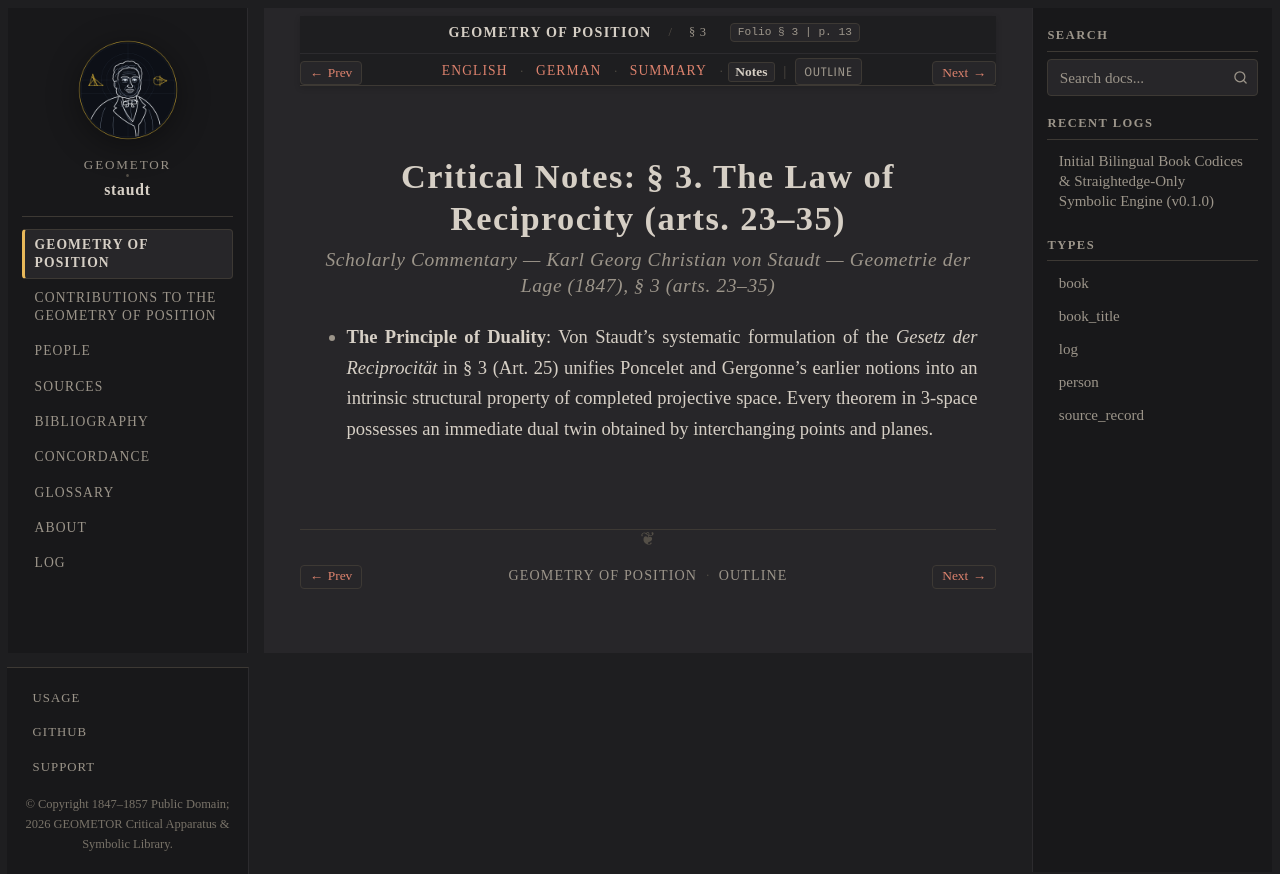

repository: geometor/staudt · page: geometrie_der_lage/sec_03/notes.html · generator: sphinx

:layout: book
:canonical_id: § 3
:breadcrumb_title: § 3
:order: 4
:tracks: English: index | German: de | Summary: summary | Notes: notes

.. _geometrie-sec_03-notes:

Critical Notes: § 3. The Law of Reciprocity (arts. 23–35)
=========================================================

.. rubric:: Scholarly Commentary — Karl Georg Christian von Staudt — *Geometrie der Lage* (1847), § 3 (arts. 23–35)

* **The Principle of Duality**: Von Staudt's systematic formulation of the *Gesetz der Reciprocität* in § 3 (Art. 25) unifies Poncelet and Gergonne's earlier notions into an intrinsic structural property of completed projective space. Every theorem in 3-space possesses an immediate dual twin obtained by interchanging points and planes.
